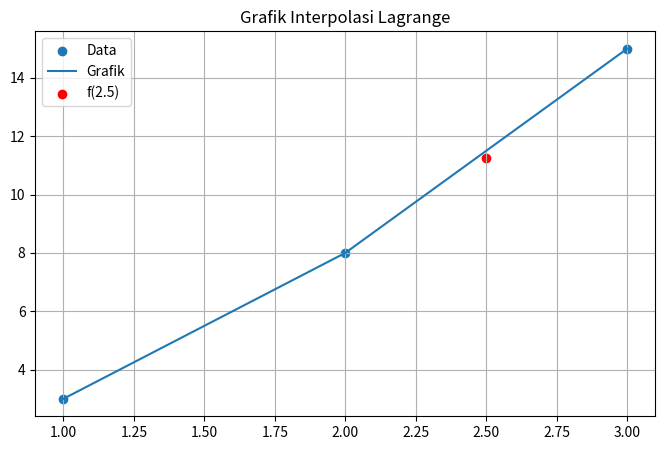
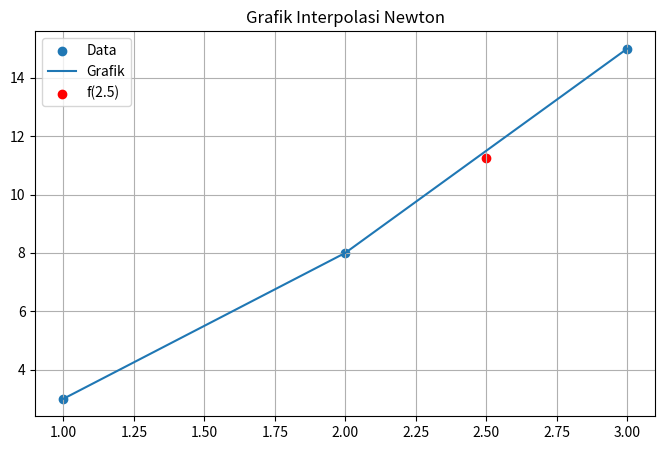

Write Python code to recreate these figures, in order.
## METODE LAGRANGE##
import numpy as np
import matplotlib.pyplot as plt
# metode Interpolasi Lagrange
# Data titik
x = np.array([1.0, 2.0, 3.0])
y = np.array([3.0, 8.0, 15.0])
xp = 2.5

# Fungsi Interpolasi Lagrange
def lagrange(x, y, xp):
    p = 0.0
    n = len(x)
    for i in range(n):
        L = 1.0
        for j in range(n):
            if j != i:
                L *= (xp - x[j]) / (x[i] - x[j])
        p += y[i] * L
    return p

# hitung nilai f(2.5)
L_value = lagrange(x, y, xp)
print("Hasil Lagrange pada x=2.5 adalah: ", L_value)

# Membuat grafik
plt.figure(figsize=(8, 5))
plt.scatter(x, y, label='Data')
plt.plot(x, y, label='Grafik')
plt.scatter(xp, L_value, color='red', label='f(2.5)')
plt.title("Grafik Interpolasi Lagrange")
plt.legend()
plt.grid(True)
plt.show()
#======================================================================================================================================================================================================#
## METODE NEWTON##
import numpy as np
# metode interpolasi Newton
# Data titik
x = np.array([1.0, 2.0, 3.0])
y = np.array([3.0, 8.0, 15.0])
xp = 2.5

# Fungsi menghitung tabel divided difference
def divided_difference(x, y):
    n = len(x)
    coef = np.copy(y)

    for j in range(1, n):
        for i in range(n-1, j-1, -1):
            coef[i] = (coef[i] - coef[i-1]) / (x[i] - x[i-j])

    return coef

# Fungsi menghitung nilai interpolasi Newton
def newton_interpolation(x, coef, xp):
    n = len(x)
    p = coef[n-1]

    for i in range(n-2, -1, -1):
        p = p * (xp - x[i]) + coef[i]

    return p

# Hitung koefisien Newton
coef = divided_difference(x, y)

# Hitung nilai di xp
hasil = newton_interpolation(x, coef, xp)

print("Hasil Interpolasi Newton pada x = 2.5 adalah:", hasil)

# Membuat Grafik
plt.figure(figsize=(8, 5))
plt.scatter(x, y, label='Data')
plt.plot(x, y, label='Grafik')
plt.scatter(xp, L_value, color='red', label='f(2.5)')
plt.title("Grafik Interpolasi Newton")
plt.legend()
plt.grid(True)
plt.show()
